Dataset: processed (GitHub, who-karthik/SEED2MARKET). Classes: background or unknown, corn common rust, corn healthy, pepper bell bacterial spot, pepper bell healthy, potato early blight, potato late blight, potato healthy, tomato early blight, tomato late blight, tomato yellow leaf curl virus, tomato healthy.

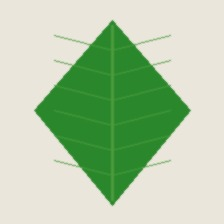
Label: pepper bell healthy

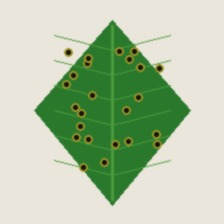
Label: pepper bell bacterial spot

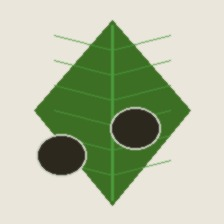
Label: tomato late blight

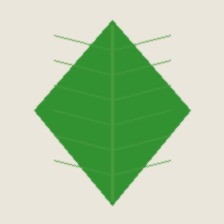
Label: corn healthy

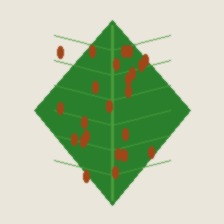
Label: corn common rust

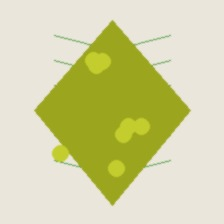
Label: tomato yellow leaf curl virus
